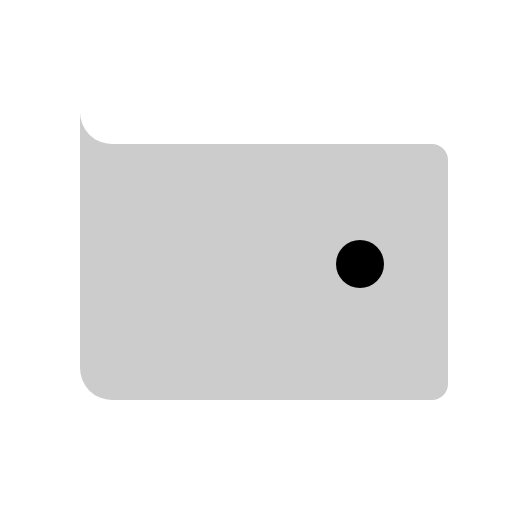
t = 0.00 s
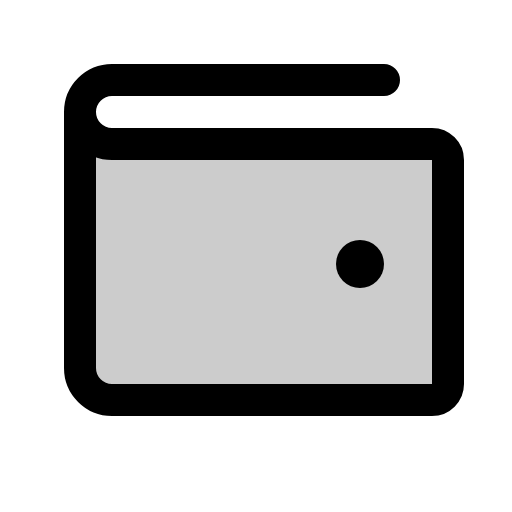
t = 0.38 s
t = 0.75 s: frame unchanged from t = 0.38 s, image omitted
t = 1.13 s: frame unchanged from t = 0.38 s, image omitted

The animated SVG that drew these frames (rendered in a browser with its animation timeline set to each time). Animation: 1 CSS @keyframes rule; one cycle of 1.50 s, repeats indefinitely.

<svg xmlns="http://www.w3.org/2000/svg" viewBox="0 0 256 256">
  <style>
    .draw-line {
      stroke-dasharray: 2000;
      stroke-dashoffset: 0;
    }
    svg:hover .draw-line {
      animation: phosphor-draw-in 1.5s ease-in-out infinite alternate;
    }
    @keyframes phosphor-draw-in {
      0%   { stroke-dashoffset: 2000; }
      100% { stroke-dashoffset: 0; }
    }
  </style><rect width="256" height="256" fill="none"/><path d="M40,184a16,16,0,0,0,16,16H216a8,8,0,0,0,8-8V80a8,8,0,0,0-8-8H56A16,16,0,0,1,40,56Z" opacity="0.2"/><path d="M40,56V184a16,16,0,0,0,16,16H216a8,8,0,0,0,8-8V80a8,8,0,0,0-8-8H56A16,16,0,0,1,40,56h0A16,16,0,0,1,56,40H192" fill="none" stroke="currentColor" stroke-linecap="round" stroke-linejoin="round" stroke-width="16" class="draw-line" pathLength="1" style="animation-delay: 0s"/><circle cx="180" cy="132" r="12"/></svg>
